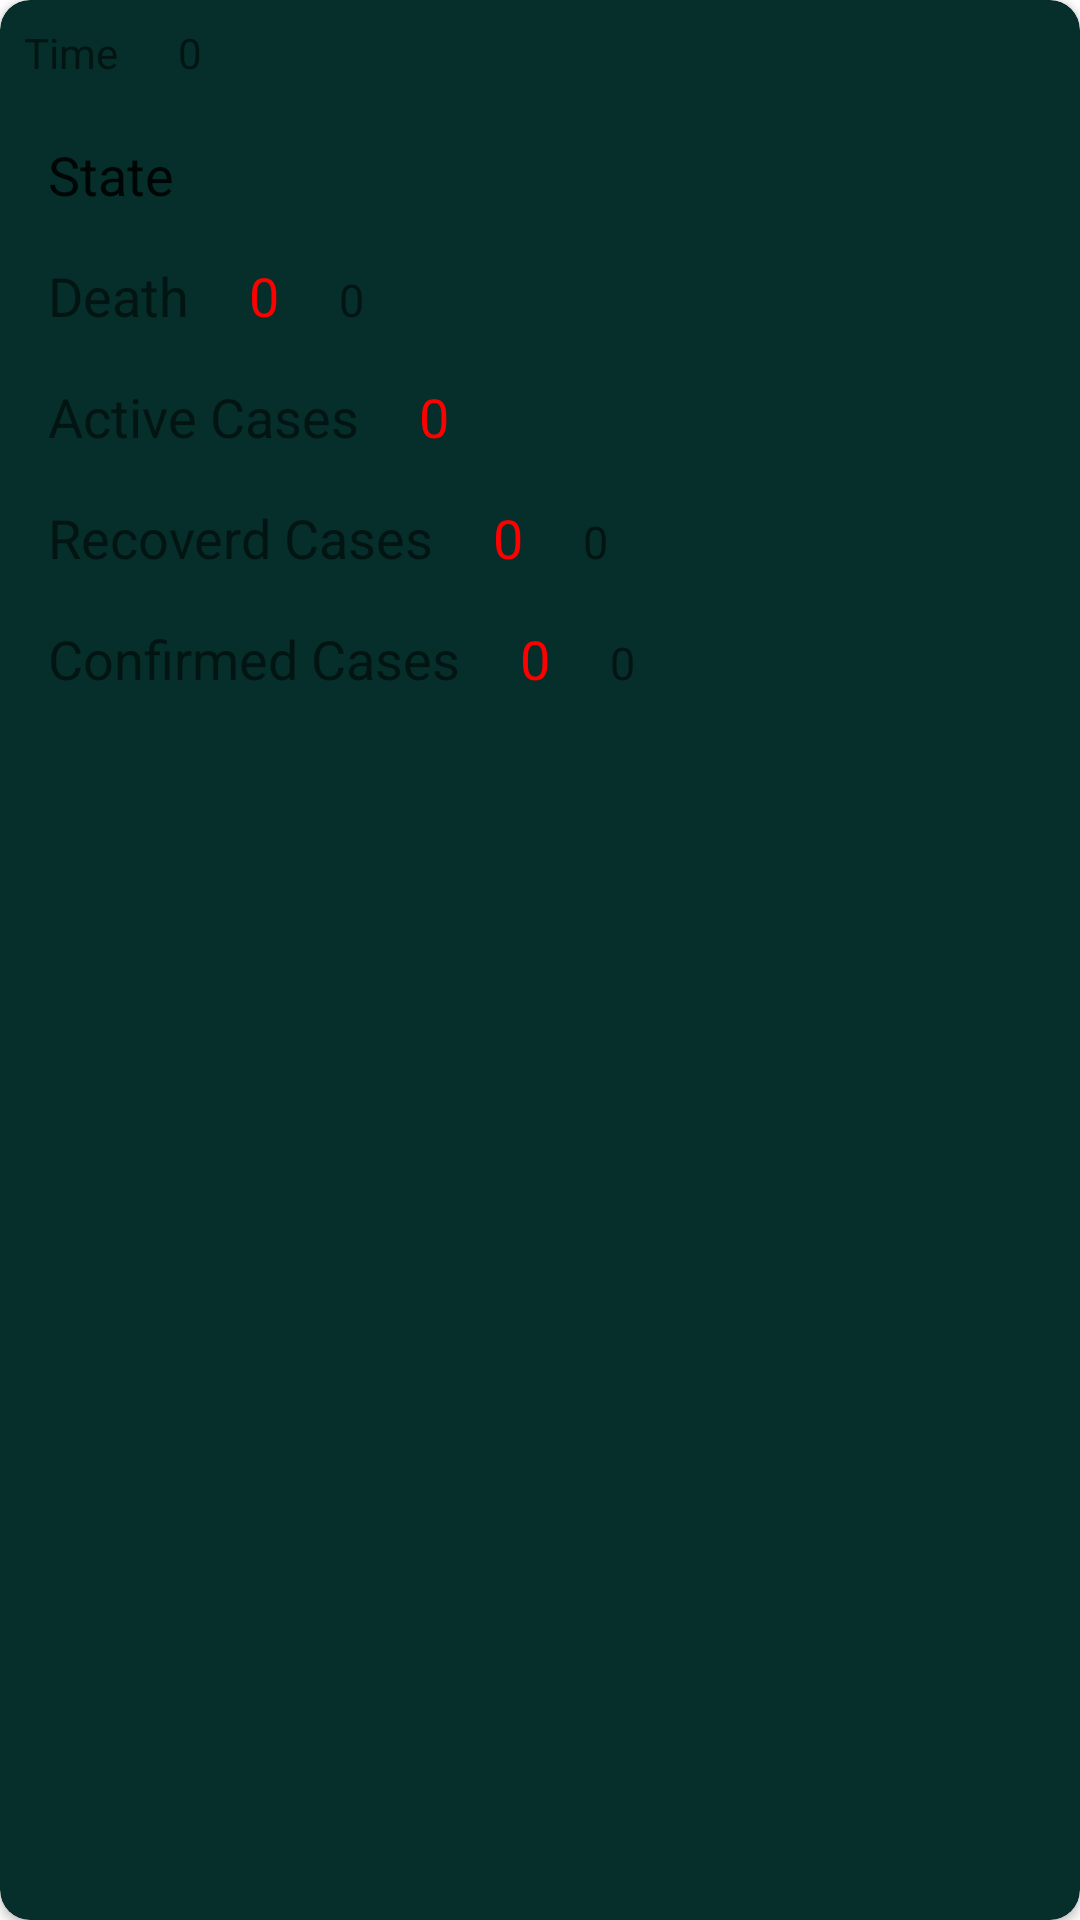

Produce the Android XML layout that renders to this screen, including the resource entries it uses.
<!-- AndroidManifest.xml: application theme Theme.CovidUpdates -->
<!-- res/layout/news_items.xml -->
<?xml version="1.0" encoding="utf-8"?>

<androidx.cardview.widget.CardView xmlns:android="http://schemas.android.com/apk/res/android"
    android:layout_width="match_parent"
    android:layout_height="wrap_content"
    xmlns:app="http://schemas.android.com/apk/res-auto"
    xmlns:tools="http://schemas.android.com/tools"
    android:layout_margin="2dp"
    android:orientation="vertical"
    app:cardCornerRadius="10dp"
    tools:ignore="ExtraText"
    android:background="#0A1B7C"
    app:cardBackgroundColor="#062E2A">


    

    <LinearLayout
        android:layout_width="match_parent"
        android:layout_height="wrap_content"
        android:orientation="horizontal"
        android:padding="8dp">

        <TextView
            android:layout_width="wrap_content"
            android:layout_height="wrap_content"
            android:text="Time"
            android:textSize="14sp"/>


        <TextView
            android:id="@+id/lastUpdated"
            android:layout_width="wrap_content"
            android:layout_height="wrap_content"
            android:text="0"
            android:layout_marginStart="20dp"
            android:textSize="14sp"

            android:layout_marginLeft="20dp" />

    </LinearLayout>

    

    <LinearLayout
        android:layout_width="wrap_content"
        android:layout_height="wrap_content"
        android:orientation="vertical"
        android:padding="8dp"
        android:layout_marginTop="30dp">

        <TextView
            android:id="@+id/stateName"
            android:layout_width="match_parent"
            android:layout_height="wrap_content"
            android:text="State"
            android:textSize="18sp"
            android:padding="8dp"
            android:textAppearance="@style/TextAppearance.AppCompat.Large"/>

        <LinearLayout
            android:layout_width="match_parent"
            android:layout_height="wrap_content"
            android:orientation="horizontal"
            android:padding="8dp">

            <TextView
                android:layout_width="wrap_content"
                android:layout_height="wrap_content"
                android:textSize="18sp"
                android:text="Death"/>

            <TextView
                android:id="@+id/death"
                android:layout_width="wrap_content"
                android:layout_height="wrap_content"
                android:text="0"
                android:layout_marginStart="20dp"
                android:layout_marginLeft="20dp"
                android:textColor="	#FF0000"
                android:textSize="18sp"/>

            <TextView
                android:id="@+id/todayDeath"
                android:layout_width="wrap_content"
                android:layout_height="wrap_content"
                android:text="0"
                android:layout_marginStart="20dp"
                android:layout_marginLeft="20dp"
                android:textSize="15sp"/>

        </LinearLayout>


        <LinearLayout
            android:layout_width="match_parent"
            android:layout_height="wrap_content"
            android:orientation="horizontal"
            android:padding="8dp">

            <TextView
                android:layout_width="wrap_content"
                android:layout_height="wrap_content"
                android:textSize="18sp"
                android:text="Active Cases"/>

            <TextView
                android:id="@+id/activeCases"
                android:layout_width="wrap_content"
                android:layout_height="wrap_content"
                android:text="0"
                android:layout_marginStart="20dp"
                android:layout_marginLeft="20dp"
                android:textColor="	#FF0000"
                android:textSize="18sp"/>



        </LinearLayout>

        
        <LinearLayout
            android:layout_width="match_parent"
            android:layout_height="wrap_content"
            android:orientation="horizontal"
            android:padding="8dp">

            <TextView
                android:layout_width="wrap_content"
                android:layout_height="wrap_content"
                android:textSize="18sp"
                android:text="Recoverd Cases"/>

            <TextView
                android:id="@+id/recoveredCases"
                android:layout_width="wrap_content"
                android:layout_height="wrap_content"
                android:text="0"
                android:layout_marginStart="20dp"
                android:layout_marginLeft="20dp"
                android:textColor="	#FF0000"
                android:textSize="18sp"/>

            <TextView
                android:id="@+id/todayRecoverdCases"
                android:layout_width="wrap_content"
                android:layout_height="wrap_content"
                android:text="0"
                android:layout_marginStart="20dp"
                android:layout_marginLeft="20dp"
                android:textSize="15sp"/>
        </LinearLayout>

        <LinearLayout
            android:layout_width="match_parent"
            android:layout_height="wrap_content"
            android:orientation="horizontal"
            android:padding="8dp">

            <TextView
                android:layout_width="wrap_content"
                android:layout_height="wrap_content"
                android:textSize="18sp"
                android:text="Confirmed Cases"/>

            <TextView
                android:id="@+id/confirmedCases"
                android:layout_width="wrap_content"
                android:layout_height="wrap_content"
                android:text="0"
                android:layout_marginStart="20dp"
                android:layout_marginLeft="20dp"
                android:textColor="	#FF0000"
                android:textSize="18sp"/>
            <TextView
                android:id="@+id/todayConfirmedcases"
                android:layout_width="wrap_content"
                android:layout_height="wrap_content"
                android:text="0"
                android:layout_marginStart="20dp"
                android:layout_marginLeft="20dp"
                android:textSize="15sp"/>


        </LinearLayout>



    </LinearLayout>

</androidx.cardview.widget.CardView>
<!-- resources referenced by this layout -->
<resources>
  <style name="Theme.CovidUpdates" parent="Theme.MaterialComponents.DayNight.DarkActionBar">
          
          <item name="colorPrimary">@color/purple_500</item>
          <item name="colorPrimaryVariant">@color/purple_700</item>
          <item name="colorOnPrimary">@color/white</item>
          
          <item name="colorSecondary">@color/teal_200</item>
          <item name="colorSecondaryVariant">@color/teal_700</item>
          <item name="colorOnSecondary">@color/black</item>
          
          <item name="android:statusBarColor" tools:targetApi="l">?attr/colorPrimaryVariant</item>
          
      </style>
  <color name="purple_500">#FF6200EE</color>
  <color name="purple_700">#FF3700B3</color>
  <color name="white">#FFFFFFFF</color>
  <color name="teal_200">#FF03DAC5</color>
  <color name="teal_700">#FF018786</color>
  <color name="black">#FF000000</color>
</resources>
